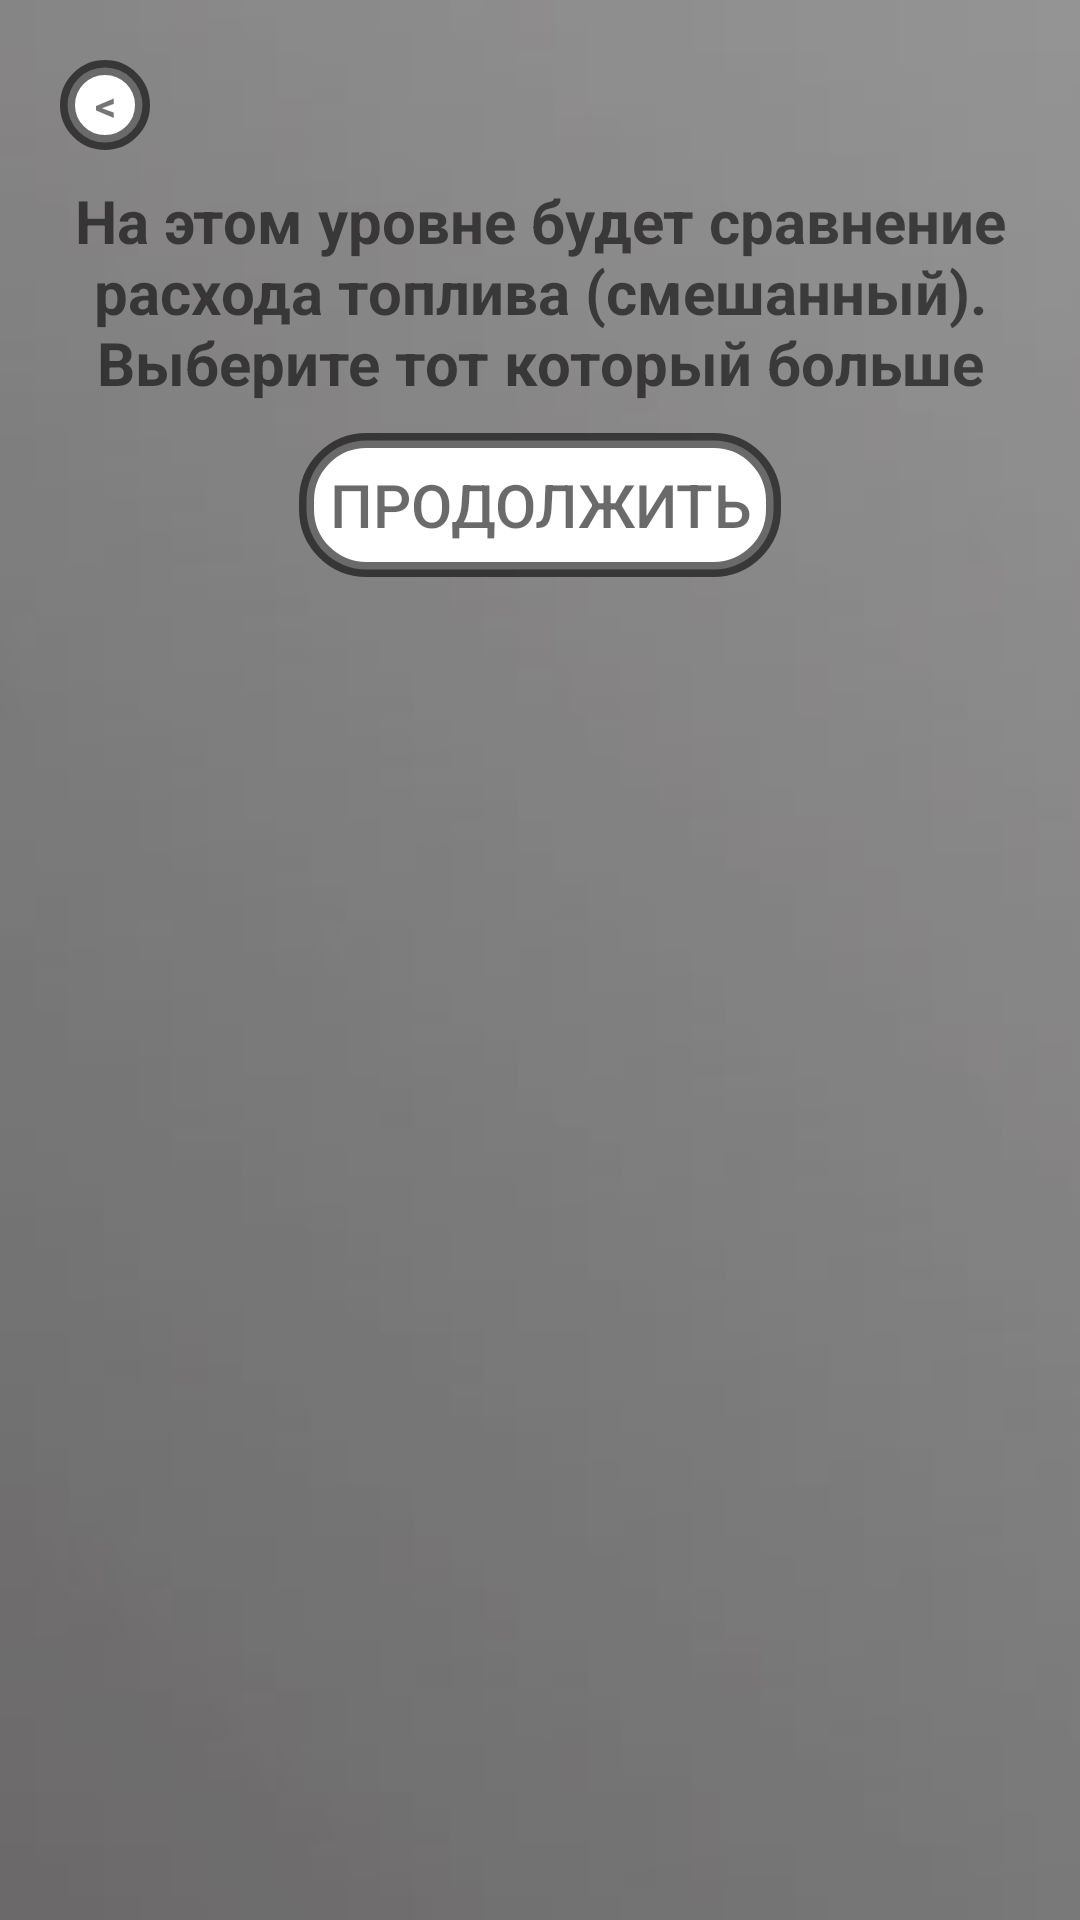

This screen was rendered from an Android layout file. Write that file and the resources it references.
<!-- AndroidManifest.xml: application theme Theme.TestGame -->
<!-- res/layout/previewdialog10.xml -->
<?xml version="1.0" encoding="utf-8"?>
<LinearLayout xmlns:android="http://schemas.android.com/apk/res/android"
    android:orientation="vertical"
    android:layout_width="wrap_content"
    android:layout_height="wrap_content"
    android:id="@+id/dialogfon"
    android:background="@drawable/previewbackground1"
    android:layout_gravity="center"
    android:scaleType="centerCrop"
    android:layout_margin="10dp">
    <LinearLayout
        android:layout_width="wrap_content"
        android:layout_height="wrap_content"
        android:orientation="vertical"
        android:padding="20dp"
        android:gravity="center">

        <TextView
            android:layout_width="30dp"
            android:layout_height="30dp"
            android:id="@+id/btnclose"
            android:gravity="center"
            android:background="@drawable/button_stroke_black95_press_white"
            android:text="&#60;"
            android:textStyle="bold"
            android:layout_gravity="start"            />

        <TextView
            android:layout_width="wrap_content"
            android:layout_height="0dp"
            android:id="@+id/textdesription3"
            android:text="@string/level_10"
            android:layout_weight="30"
            android:textColor="@color/black95"
            android:gravity="center"
            android:textSize="20sp"
            android:layout_marginTop="10dp"
            android:textStyle="bold"/>
        <Button
            android:layout_width="wrap_content"
            android:layout_height="0dp"
            android:id="@+id/btncontinue"
            android:background="@drawable/button_stroke_black95_press_white"
            android:layout_weight="15"
            android:text="@string/textcontinue"
            android:textColor="@color/black95"
            android:layout_margin="10dp"
            android:paddingLeft="10dp"
            android:paddingRight="10dp"
            android:textAllCaps="true"
            android:textSize="20sp"
            />




</LinearLayout>


</LinearLayout>
<!-- resources referenced by this layout -->
<resources>
  <color name="black95">#95000000</color>
  <!-- drawable button_stroke_black95_press_white (drawable) -->
  <?xml version="1.0" encoding="utf-8"?>
  <selector xmlns:android="http://schemas.android.com/apk/res/android">
  <item android:state_pressed="false" android:drawable="@drawable/style_btn_stroke_black95_press_white"/>
      <item android:state_pressed="true" android:drawable="@drawable/style_btn_stroke_black95"/>
  </selector>
  <!-- drawable previewbackground1: jpg bitmap (drawable, 2457 bytes) -->
  <string name="level_10">
          "На этом уровне будет сравнение расхода топлива (смешанный). Выберите тот который больше"
      </string>
  <string name="textcontinue">Продолжить</string>
  <style name="Theme.TestGame" parent="Base.Theme.TestGame" />
  <!-- drawable style_btn_stroke_black95_press_white (drawable) -->
  <?xml version="1.0" encoding="utf-8"?>
  <shape xmlns:android="http://schemas.android.com/apk/res/android">
      <stroke android:width="5dp" android:color="@color/black95"/>
      <corners android:radius="20dp"/>
      <solid android:color="@color/white"/>
  </shape>
  <!-- drawable style_btn_stroke_black95 (drawable) -->
  <?xml version="1.0" encoding="utf-8"?>
  <shape xmlns:android="http://schemas.android.com/apk/res/android">
  <stroke android:width="5dp" android:color="@color/black95"/>
      <corners android:radius="20dp"/>
  </shape>
  <style name="Base.Theme.TestGame" parent="Theme.AppCompat.DayNight.NoActionBar">
          
          
      </style>
  <color name="white">#FFFFFFFF</color>
</resources>
